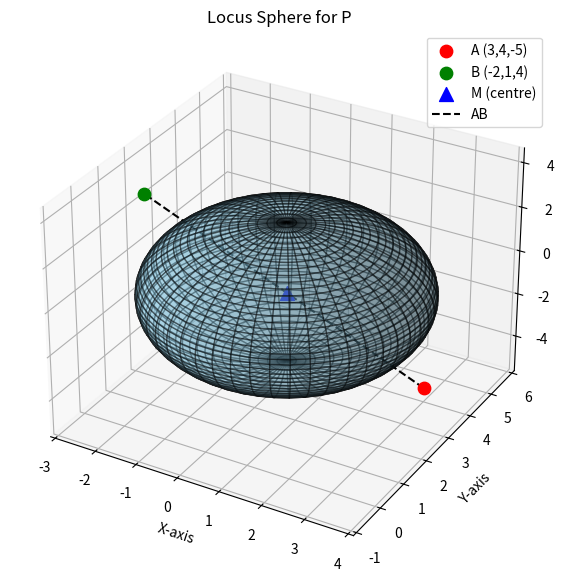

The script that saved this image:

import math
import numpy as np
import matplotlib.pyplot as plt

def main():
    # Define points A and B
    A = np.array([3, 4, -5], dtype=float)
    B = np.array([-2, 1, 4], dtype=float)

    # Midpoint M = (A+B)/2
    M = (A + B) / 2

    # Vector AB = B - A
    AB = B - A

    # |AB|^2
    AB_sq = np.dot(AB, AB)

    # |A-M|^2 = |AB|^2 / 4
    AM_sq = AB_sq / 4

    # Choose k (must satisfy k^2 >= AM_sq)
    k = math.sqrt(AM_sq + 10)  # arbitrary valid choice
    radius_sq = k*k - AM_sq
    radius = math.sqrt(radius_sq)

    # Print results
    print("Point A:", A)
    print("Point B:", B)
    print("Midpoint M (centre):", M)
    print("||AB||^2 =", AB_sq)
    print("||A-M||^2 =", AM_sq)
    print("Chosen k =", k)
    print("Radius of sphere =", radius)
    print(f"Sphere equation: (x-{M[0]})^2 + (y-{M[1]})^2 + (z-{M[2]})^2 = {radius**2}")

    # --- Plot the sphere ---
    fig = plt.figure(figsize=(7,7))
    ax = fig.add_subplot(111, projection='3d')

    # Sphere surface
    u = np.linspace(0, 2*np.pi, 50)
    v = np.linspace(0, np.pi, 50)
    x = M[0] + radius * np.outer(np.cos(u), np.sin(v))
    y = M[1] + radius * np.outer(np.sin(u), np.sin(v))
    z = M[2] + radius * np.outer(np.ones_like(u), np.cos(v))
    ax.plot_surface(x, y, z, color='skyblue', alpha=0.4, edgecolor='k')

    # Plot A, B, M
    ax.scatter(*A, color='red', s=80, label='A (3,4,-5)')
    ax.scatter(*B, color='green', s=80, label='B (-2,1,4)')
    ax.scatter(*M, color='blue', s=100, marker='^', label='M (centre)')

    # Connect A and B
    ax.plot([A[0], B[0]], [A[1], B[1]], [A[2], B[2]], 'k--', label='AB')

    # Labels
    ax.set_xlabel('X-axis')
    ax.set_ylabel('Y-axis')
    ax.set_zlabel('Z-axis')
    ax.set_title('Locus Sphere for P')
    ax.legend()

    plt.show()

if __name__ == "__main__":
    main()
